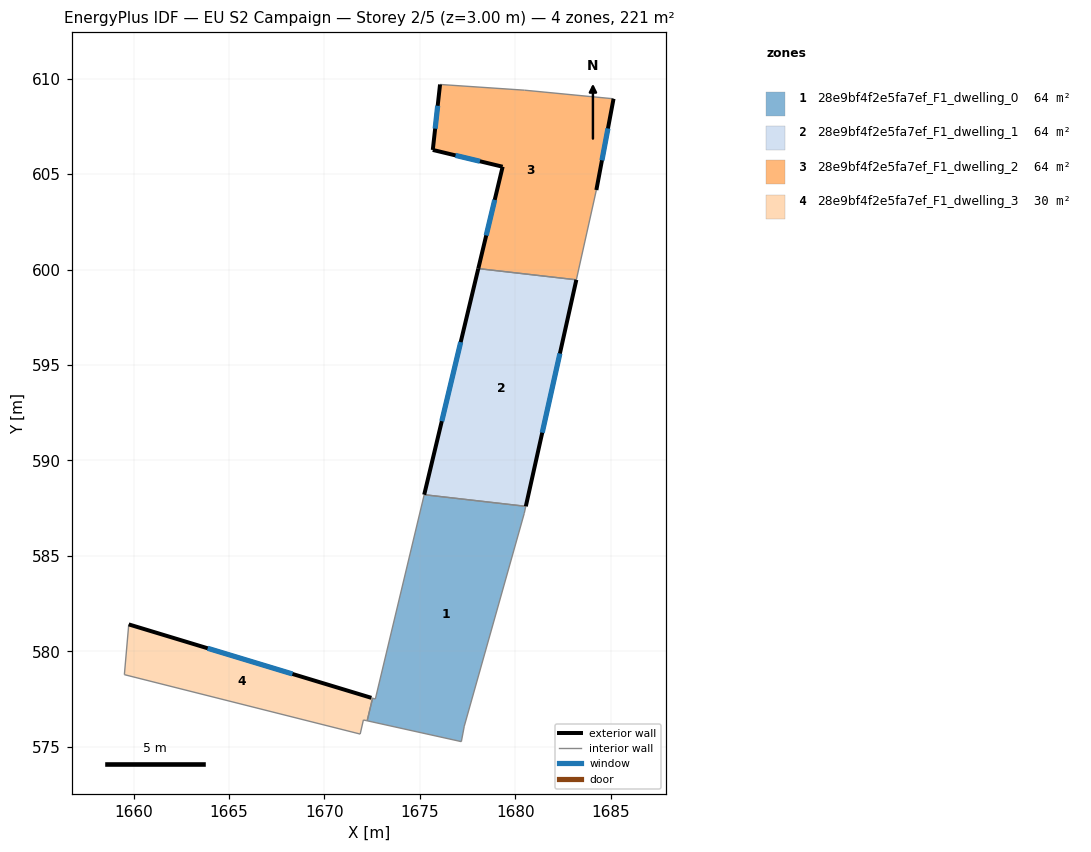
=== STOREY PLAN SPEC (per zone: floor XY polygon, exterior-wall plan segments, windows/doors) ===
zone 1: 28e9bf4f2e5fa7ef_F1_dwelling_0  (63.7 m²)
  floor: (1680.55, 587.59) (1680.47, 587.22) (1677.33, 576.08) (1677.18, 575.26) (1672.24, 576.36) (1672.52, 577.54) (1672.67, 577.50) (1675.23, 588.20)
  interior walls: 8
zone 2: 28e9bf4f2e5fa7ef_F1_dwelling_1  (63.7 m²)
  floor: (1683.20, 599.46) (1680.55, 587.59) (1675.23, 588.20) (1678.06, 600.05)
  exterior wall: (1680.55, 587.59) – (1683.20, 599.46)  [12.2 m]
    window: (1681.41, 591.45) – (1682.34, 595.60)  [4.5 m²]
  exterior wall: (1678.06, 600.05) – (1675.23, 588.20)  [12.2 m]
    window: (1677.14, 596.20) – (1676.15, 592.05)  [4.5 m²]
  interior walls: 2
zone 3: 28e9bf4f2e5fa7ef_F1_dwelling_2  (63.7 m²)
  floor: (1685.15, 608.95) (1684.25, 604.17) (1683.20, 599.46) (1678.06, 600.05) (1679.34, 605.38) (1675.68, 606.26) (1676.06, 609.70) (1680.49, 609.39)
  exterior wall: (1684.25, 604.17) – (1685.15, 608.95)  [4.9 m]
    window: (1684.54, 605.72) – (1684.86, 607.39)  [1.8 m²]
  exterior wall: (1679.34, 605.38) – (1678.06, 600.05)  [5.5 m]
    window: (1678.93, 603.65) – (1678.48, 601.78)  [2.0 m²]
  exterior wall: (1675.68, 606.26) – (1679.34, 605.38)  [3.8 m]
    window: (1676.87, 605.98) – (1678.15, 605.67)  [1.4 m²]
  exterior wall: (1676.06, 609.70) – (1675.68, 606.26)  [3.5 m]
    window: (1675.94, 608.58) – (1675.80, 607.38)  [1.3 m²]
  interior walls: 4
zone 4: 28e9bf4f2e5fa7ef_F1_dwelling_3  (29.9 m²)
  floor: (1672.46, 577.56) (1672.52, 577.54) (1672.24, 576.36) (1672.19, 576.37) (1672.04, 576.40) (1671.88, 575.66) (1659.52, 578.77) (1659.75, 581.41)
  exterior wall: (1672.46, 577.56) – (1659.75, 581.41)  [13.3 m]
    window: (1668.33, 578.81) – (1663.88, 580.15)  [4.9 m²]
  interior walls: 7

=== DERIVED (storey summary) ===
Building: EU S2 Campaign
Storey: 2 of 5  (floor level z = 3.00 m)
Storey gross floor area: 220.9 m²
Zones on this storey: 4
  - 28e9bf4f2e5fa7ef_F1_dwelling_0: floor 63.7 m²
  - 28e9bf4f2e5fa7ef_F1_dwelling_1: floor 63.7 m²; exterior wall 24.3 m (73.0 m²); 2 window(s) 8.9 m²; WWR 12.2%
  - 28e9bf4f2e5fa7ef_F1_dwelling_2: floor 63.7 m²; exterior wall 17.6 m (52.7 m²); 4 window(s) 6.4 m²; WWR 12.2%
  - 28e9bf4f2e5fa7ef_F1_dwelling_3: floor 29.9 m²; exterior wall 13.3 m (39.8 m²); 1 window(s) 4.9 m²; WWR 12.2%
Zone adjacency (shared interzone walls):
  - 28e9bf4f2e5fa7ef_F1_dwelling_0 ↔ 28e9bf4f2e5fa7ef_F1_dwelling_1
  - 28e9bf4f2e5fa7ef_F1_dwelling_1 ↔ 28e9bf4f2e5fa7ef_F1_dwelling_2